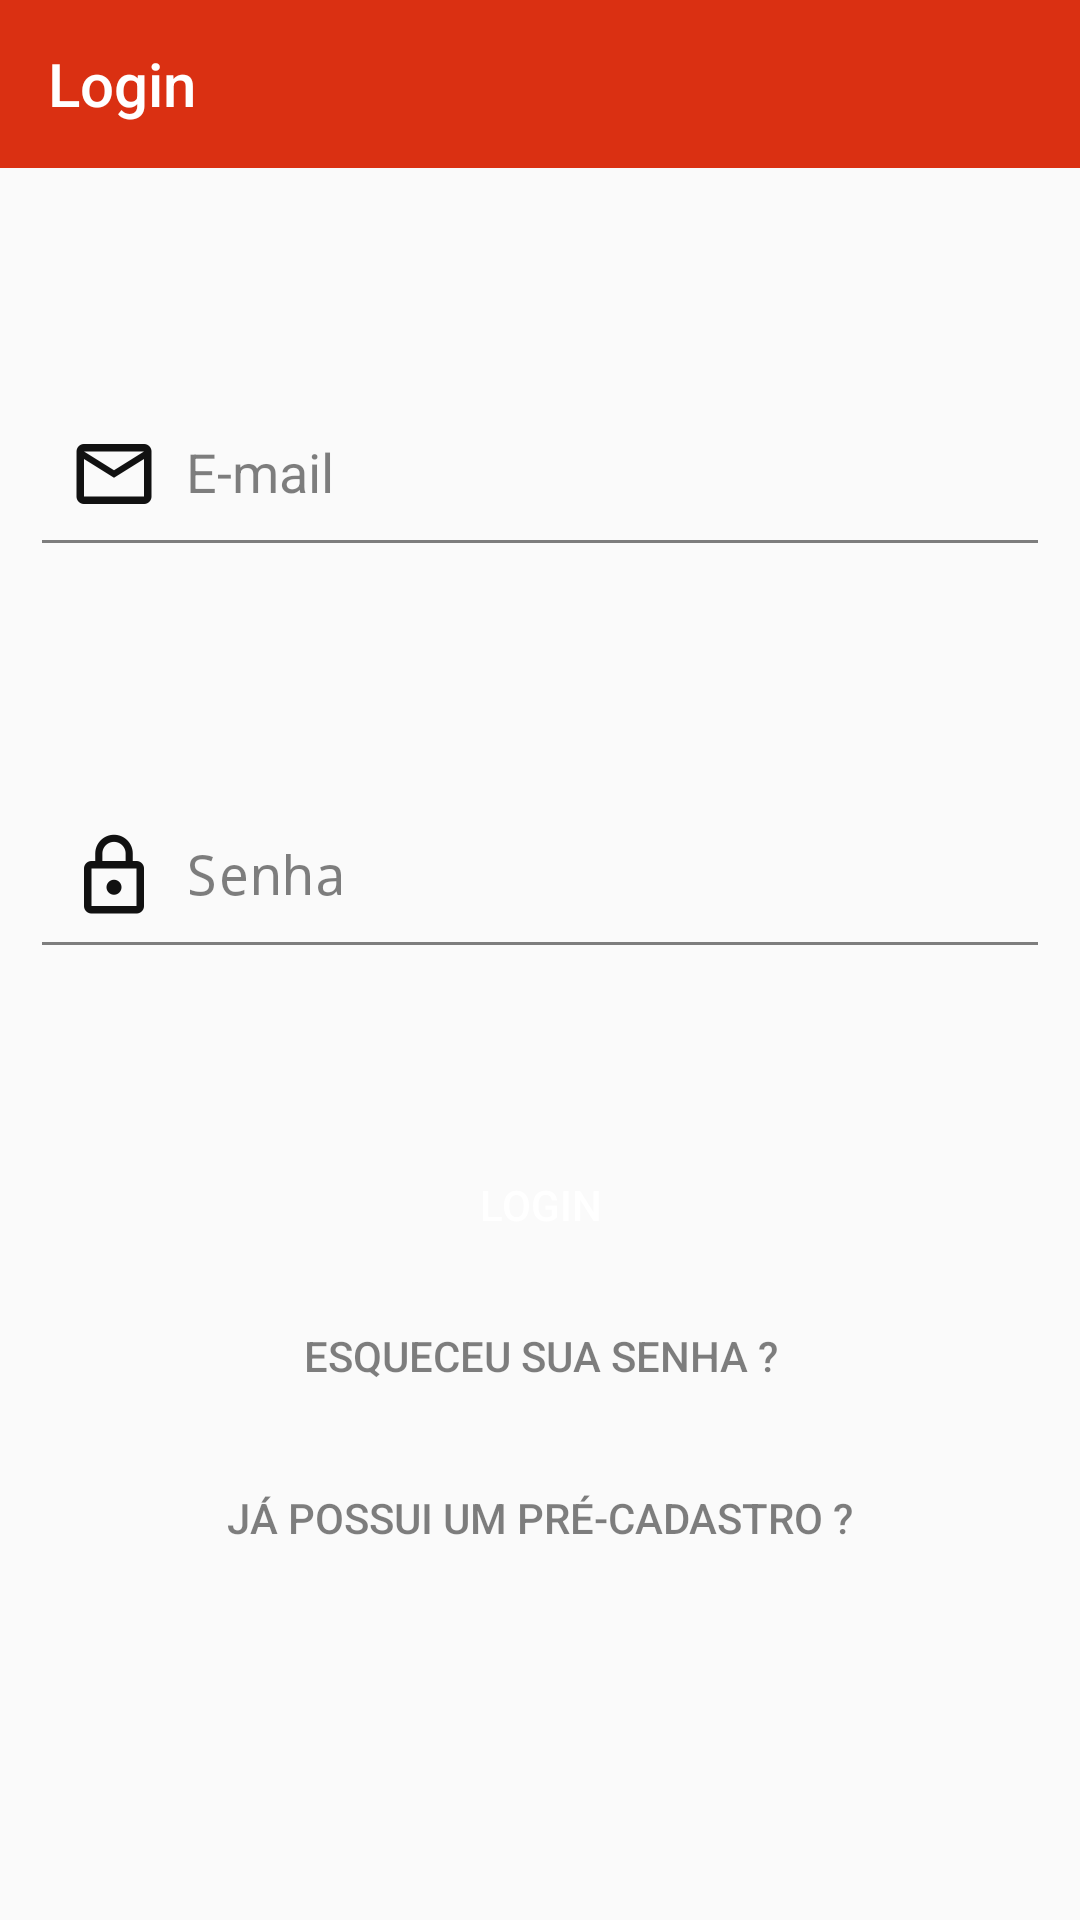

Android layout source for this screen:
<!-- AndroidManifest.xml: activity theme AppThemeNoActionBar -->
<!-- res/layout/activity_login.xml -->
<?xml version="1.0" encoding="utf-8"?>
<LinearLayout xmlns:android="http://schemas.android.com/apk/res/android"
    xmlns:app="http://schemas.android.com/apk/res-auto"
    xmlns:tools="http://schemas.android.com/tools"
    android:layout_width="match_parent"
    android:layout_height="match_parent"
    tools:context=".View.LoginActivity"
    android:orientation="vertical">

    <android.support.v7.widget.Toolbar
        android:id="@+id/home_toolbar"
        android:layout_width="match_parent"
        android:layout_height="?attr/actionBarSize"
        android:background="?attr/colorPrimary"
        app:titleTextColor="@color/secondaryTextColor"
        app:title="Login"/>

    <LinearLayout
        android:layout_width="match_parent"
        android:layout_height="match_parent"
        android:padding="@dimen/activity_padding"
        android:focusableInTouchMode="true"
        android:gravity="center"
        android:weightSum="12"
        android:orientation="vertical">

        <LinearLayout
            android:layout_width="match_parent"
            android:layout_height="0dp"
            android:layout_weight="1"/>

        <LinearLayout
            android:layout_width="match_parent"
            android:layout_height="0dp"
            android:weightSum="7"
            android:orientation="vertical"
            android:layout_weight="10">

            <LinearLayout
                android:layout_width="match_parent"
                android:layout_height="0dp"
                android:layout_weight="2">

                <android.support.design.widget.TextInputLayout
                    android:id="@+id/textInputLayoutEmail"
                    android:layout_width="match_parent"
                    android:layout_height="wrap_content"
                    app:errorTextAppearance="@style/error"
                    android:theme="@style/TextInputLayoutLabelGrey">

                    <EditText
                        android:id="@+id/eEmail"
                        android:layout_width="match_parent"
                        android:layout_height="wrap_content"
                        android:hint="E-mail"
                        android:theme="@style/EditTextTheme"
                        android:drawableLeft="@mipmap/ic_mail_outlined_black"/>

                </android.support.design.widget.TextInputLayout>

            </LinearLayout>
            <LinearLayout
                android:layout_width="match_parent"
                android:layout_height="0dp"
                android:layout_weight="2">

                <android.support.design.widget.TextInputLayout
                    android:id="@+id/textInputLayoutPassword"
                    android:layout_width="match_parent"
                    android:layout_height="wrap_content"
                    app:errorTextAppearance="@style/error"
                    android:theme="@style/TextInputLayoutLabelGrey">

                    <EditText
                        android:id="@+id/ePassword"
                        android:layout_width="match_parent"
                        android:layout_height="wrap_content"
                        android:hint="Senha"
                        android:theme="@style/EditTextTheme"
                        android:inputType="textPassword"
                        android:drawableLeft="@mipmap/ic_lock_outlined_black"/>

                </android.support.design.widget.TextInputLayout>
            </LinearLayout>

            <LinearLayout
                android:layout_width="match_parent"
                android:layout_height="0dp"
                android:layout_weight="3"
                android:weightSum="4"
                android:orientation="vertical">

                <LinearLayout
                    android:layout_width="match_parent"
                    android:layout_height="0dp"
                    android:layout_weight="1">
                    <Button
                        android:layout_width="match_parent"
                        android:layout_height="wrap_content"
                        android:text="LOGIN"
                        android:background="@drawable/rectangular_rounded_filled_secondary_color_selector"
                        android:textColor="@color/secondaryTextColor"
                        android:layout_marginBottom="10dp"
                        android:id="@+id/bLogin"/>
                </LinearLayout>
                <LinearLayout
                    android:layout_width="match_parent"
                    android:layout_height="0dp"
                    android:layout_weight="1">
                    <Button
                        android:layout_width="match_parent"
                        android:layout_height="wrap_content"
                        android:text="ESQUECEU SUA SENHA ?"
                        android:background="@drawable/rectangular_rounded_filled_transparent_selector"
                        android:textColor="@color/primaryTextColorTransparent"
                        android:layout_marginBottom="10dp"
                        android:id="@+id/bForgetPassword"/>
                </LinearLayout>
                <LinearLayout
                    android:layout_width="match_parent"
                    android:layout_height="0dp"
                    android:layout_weight="1">
                    <Button
                        android:layout_width="match_parent"
                        android:layout_height="wrap_content"
                        android:text="JÁ POSSUI UM PRÉ-CADASTRO ?"
                        android:textColor="@color/primaryTextColorTransparent"
                        android:background="@drawable/rectangular_rounded_filled_transparent_selector"
                        android:id="@+id/bFinalizeRegister"/>
                </LinearLayout>

                

            </LinearLayout>

        </LinearLayout>

        <LinearLayout
            android:layout_width="match_parent"
            android:layout_height="0dp"
            android:layout_weight="1"/>

    </LinearLayout>

</LinearLayout>
<!-- resources referenced by this layout -->
<resources>
  <color name="primaryTextColorTransparent">#80000000</color>
  <color name="secondaryTextColor">#ffffff</color>
  <dimen name="activity_padding">10dp</dimen>
  <!-- mipmap ic_lock_outlined_black: png bitmap (mipmap-hdpi, 740 bytes) -->
  <!-- mipmap ic_mail_outlined_black: png bitmap (mipmap-hdpi, 573 bytes) -->
  <style name="EditTextTheme" parent="Theme.AppCompat.Light.DarkActionBar">
          <item name="colorControlNormal">@color/primaryTextColorTransparent</item>
          <item name="colorControlActivated">@color/primaryTextColor</item>
          <item name="colorControlHighlight">@color/primaryTextColor</item>
      </style>
  <style name="TextInputLayoutLabelGrey" parent="Widget.Design.TextInputLayout">
          
          <item name="android:textColorHint">@color/primaryTextColorTransparent</item>
          <item name="android:textColor">@color/primaryTextColor</item>
          
          <item name="colorAccent">@color/secondaryColor</item>
          <item name="colorControlNormal">@color/primaryTextColorTransparent</item>
          <item name="colorControlActivated">@color/primaryTextColor</item>
      </style>
  <style name="error" parent="@android:style/TextAppearance">
          <item name="android:textColor">@color/errorColor</item> 
          <item name="android:textSize">12dp</item>
      </style>
  <style name="AppThemeNoActionBar" parent="Theme.AppCompat.Light.NoActionBar">
          
          <item name="colorPrimary">@color/secondaryColor</item>
          <item name="colorPrimaryDark">@color/secondaryDarkColor</item>
          <item name="colorAccent">@color/primaryColor</item>
      </style>
  <color name="primaryTextColor">#000000</color>
  <color name="secondaryColor">#da3012</color>
  <color name="errorColor">#ff0000</color>
  <color name="secondaryDarkColor">#a00000</color>
  <color name="primaryColor">#feffff</color>
</resources>
